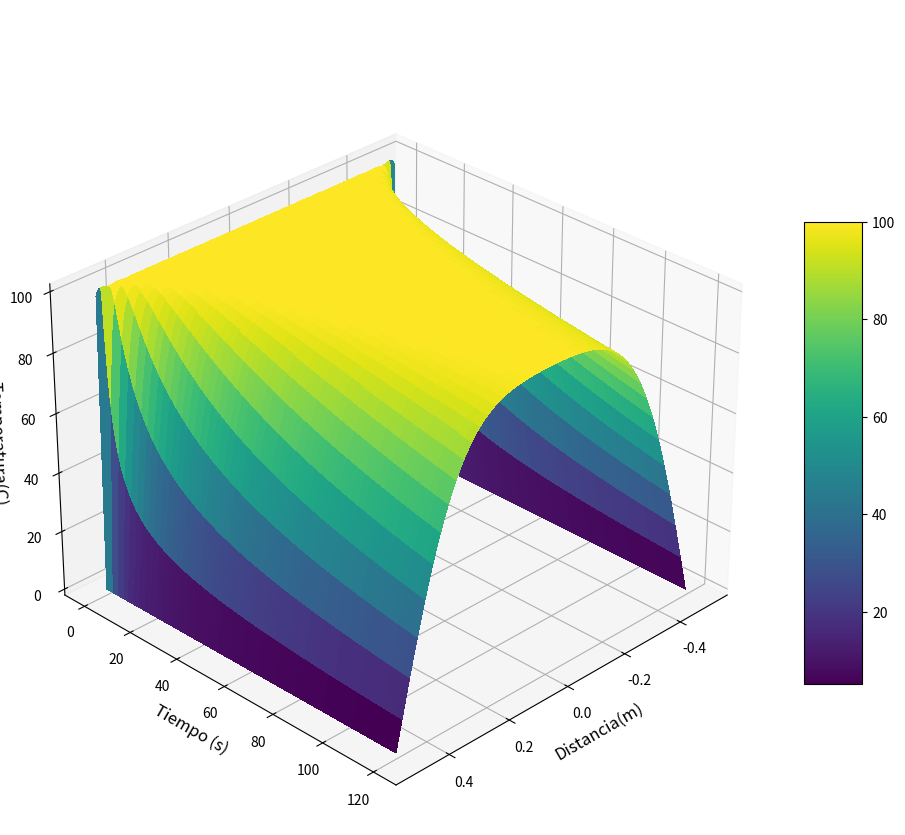

Source code (Python):
import numpy as np
import math as math
import matplotlib.pyplot as plt
from mpl_toolkits.mplot3d import Axes3D

L = 1  # longitud de la barra 
alfa = 9.786e-5    
To=100.0 #temperatura inicial 
tf=120 #tiempo final 
a = math.sqrt(alfa) 
m = 1000  # Numero de iteraciones 
N = 1000 # numero de pareticiones 
Nx = 205
Nt = 1000

# Definir la funcion
def phi1(x, t, l, c):
    X = np.zeros_like(x)
    for i in range(m):
        sM = ((-1)**i)/(2*i+1) * np.cos((2*i+1)*np.pi*x/l) * np.exp(-t*((2*i+1)*np.pi*c/l)**2)
        X += sM 
    return ((4*To)/math.pi)*X

# Crear matrices de coordenadas (x, t)
x = np.linspace(-L/2, L/2, Nx)
t = np.linspace(0, tf, Nt)
x, t = np.meshgrid(x, t)

# Calcular z utilizando la funcion definida
z = phi1(x, t, L, a) 



# Crear la figura tridimensional
fig = plt.figure(figsize=(12, 12),dpi=300)
ax = fig.add_subplot(111, projection='3d')

# Graficar la superficie
surf = ax.plot_surface(x, t, z, cmap='viridis', linewidth=0, antialiased=False)



# Anadir etiquetas y titulo
ax.set_xlabel('Distancia(m)', fontsize=12)
ax.set_ylabel('Tiempo (s) ', fontsize=12)
ax.set_zlabel('Temperatura(C)', fontsize=12)
ax.set_title('                                          ', fontsize=50) 


# Ajustes para mejorar la visualizacion
ax.view_init(elev=30, azim=45)  # Cambiar la elevacion y el angulo de vision
fig.colorbar(surf, shrink=0.5, aspect=8)  # Anadir barra de color 


# Mostrar la grafica interactiva
plt.show() 
